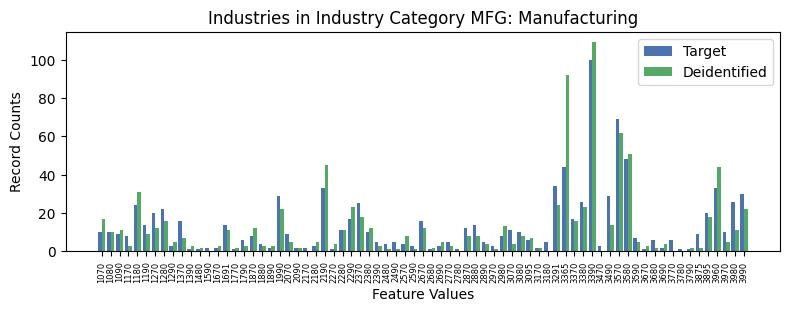

Data behind this chart, as committed beside it:
, INDP, count_target, count_deidentified
3, 1070, 10, 17.0
51, 1080, 10, 10.0
44, 1090, 9, 11.0
59, 1170, 8, 3.0
5, 1180, 24, 31.0
36, 1190, 14, 9.0
18, 1270, 20, 12.0
9, 1280, 22, 16.0
47, 1290, 3, 5.0
39, 1370, 16, 7.0
52, 1390, 1, 3.0
71, 1480, 1, 2.0
58, 1590, 2, 0.0
65, 1670, 2, 3.0
13, 1691, 14, 11.0
56, 1770, 1, 2.0
46, 1790, 6, 3.0
45, 1870, 8, 12.0
67, 1880, 4, 3.0
37, 1890, 2, 3.0
22, 1990, 29, 22.0
50, 2070, 9, 5.0
7, 2090, 2, 2.0
62, 2170, 2, 0.0
60, 2180, 3, 5.0
29, 2190, 33, 45.0
49, 2270, 1, 4.0
23, 2280, 11, 11.0
20, 2290, 17, 23.0
12, 2370, 25, 18.0
42, 2380, 10, 12.0
19, 2390, 5, 3.0
68, 2480, 4, 1.0
41, 2490, 5, 1.0
21, 2570, 4, 8.0
15, 2590, 3, 1.0
10, 2670, 16, 12.0
61, 2680, 1, 2.0
55, 2690, 3, 5.0
1, 2770, 5, 3.0
54, 2780, 1, 0.0
4, 2870, 12, 8.0
6, 2880, 14, 8.0
64, 2890, 5, 4.0
66, 2970, 3, 1.0
16, 2980, 8, 13.0
57, 3070, 11, 4.0
53, 3080, 10, 8.0
34, 3095, 6, 7.0
31, 3170, 2, 2.0
40, 3180, 5, 0.0
0, 3291, 34, 24.0
26, 3365, 44, 92.0
17, 3370, 17, 16.0
32, 3380, 26, 23.0
24, 3390, 100, 109.0
63, 3470, 3, 0.0
30, 3490, 29, 14.0
2, 3570, 69, 62.0
14, 3580, 48, 51.0
... 13 more rows
